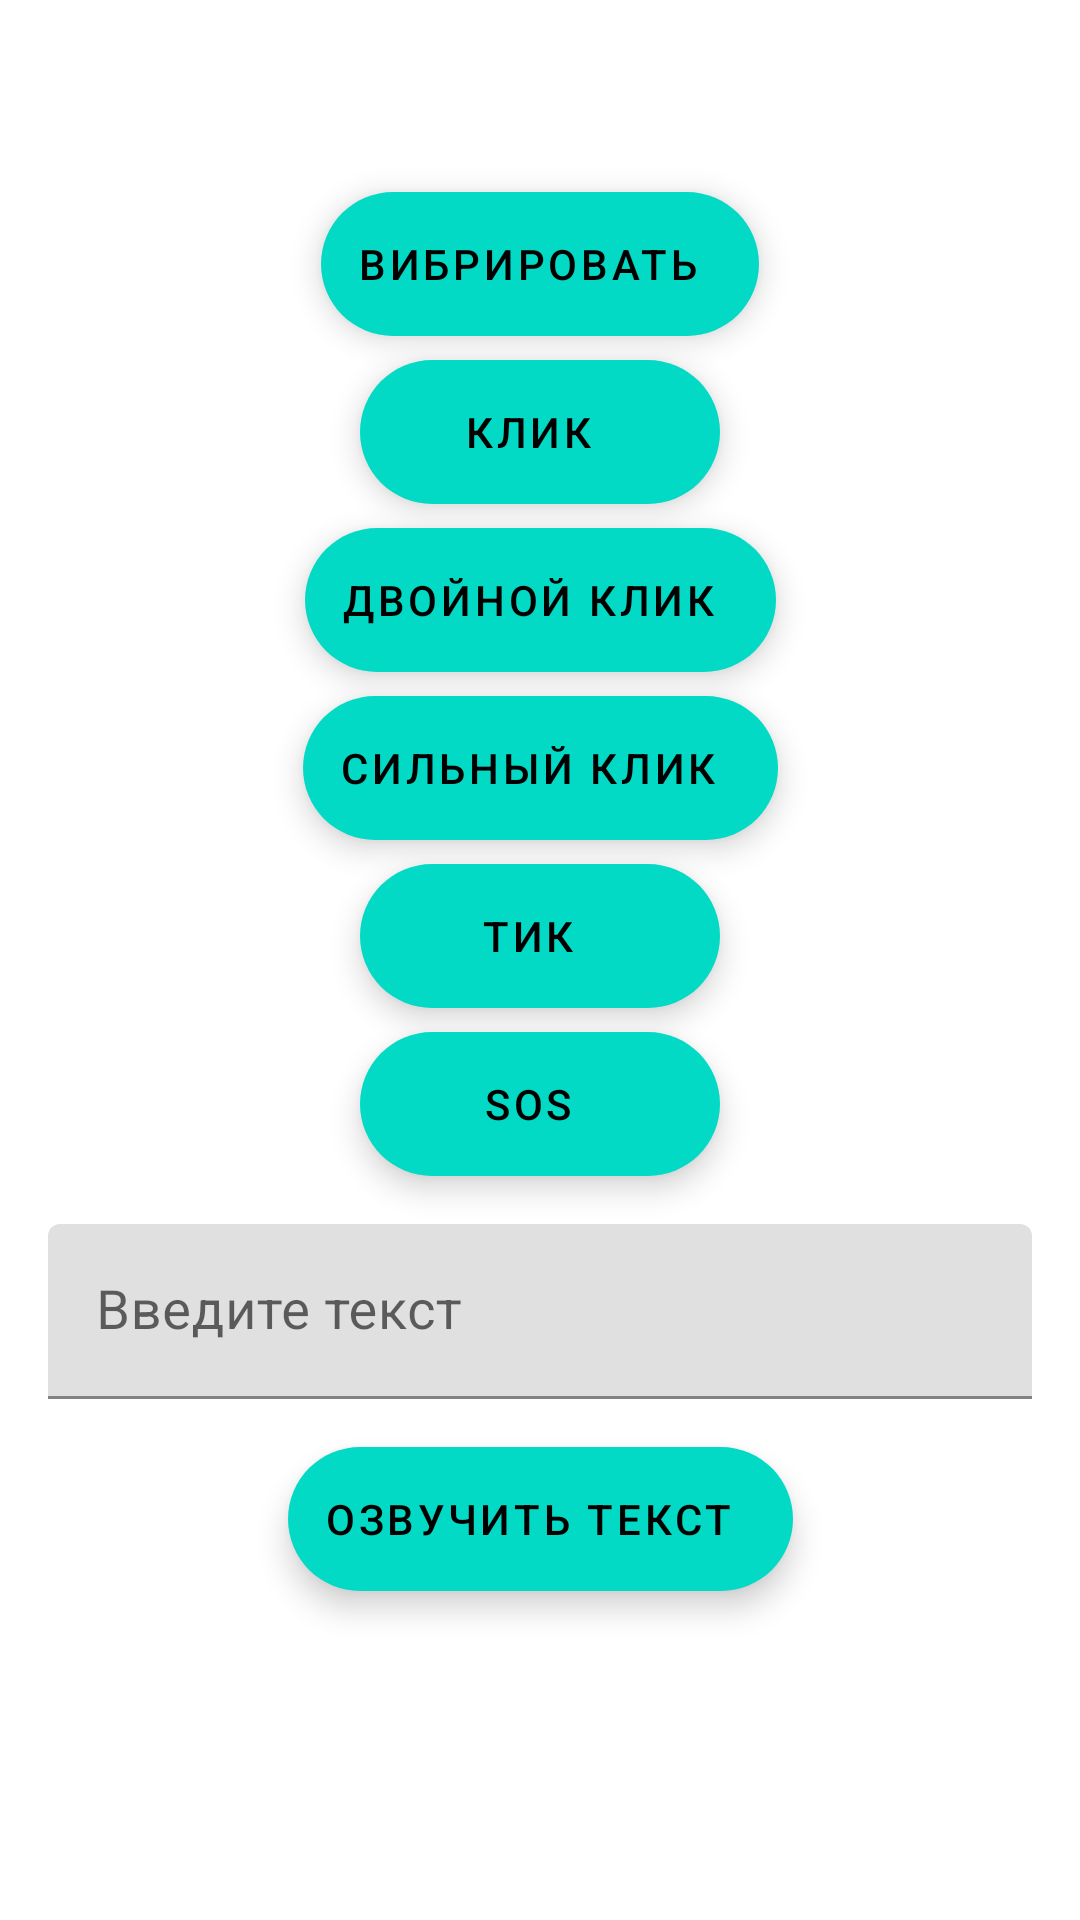

Write the Android layout XML for this screen, with the resource values it uses.
<!-- AndroidManifest.xml: application theme Theme.SensorsTest -->
<!-- res/layout/activity_vibrator_test.xml -->
<?xml version="1.0" encoding="utf-8"?>
<androidx.constraintlayout.widget.ConstraintLayout xmlns:android="http://schemas.android.com/apk/res/android"
  xmlns:app="http://schemas.android.com/apk/res-auto"
  xmlns:tools="http://schemas.android.com/tools"
  android:layout_width="match_parent"
  android:layout_height="match_parent"
  tools:context=".TestVibrator">


  <com.google.android.material.floatingactionbutton.ExtendedFloatingActionButton
    android:id="@+id/vibrate_button"
    android:layout_width="wrap_content"
    android:layout_height="wrap_content"
    android:layout_marginTop="64dp"
    android:text="@string/vibrate"
    app:layout_constraintBottom_toTopOf="@+id/flash_button"
    app:layout_constraintEnd_toEndOf="parent"
    app:layout_constraintStart_toStartOf="parent"
    app:layout_constraintTop_toTopOf="parent" />

  <com.google.android.material.floatingactionbutton.ExtendedFloatingActionButton
    android:id="@+id/flash_button"
    android:layout_width="wrap_content"
    android:layout_height="wrap_content"
    android:layout_marginVertical="8dp"
    android:text="@string/click"
    android:textAlignment="center"
    app:layout_constraintEnd_toEndOf="parent"
    app:layout_constraintStart_toStartOf="parent"
    app:layout_constraintTop_toBottomOf="@+id/vibrate_button" />

  <com.google.android.material.floatingactionbutton.ExtendedFloatingActionButton
    android:id="@+id/strobe_button"
    android:layout_width="wrap_content"
    android:layout_height="wrap_content"
    android:layout_marginVertical="8dp"
    android:text="@string/double_click"
    android:textAlignment="center"
    app:layout_constraintEnd_toEndOf="parent"
    app:layout_constraintStart_toStartOf="parent"
    app:layout_constraintTop_toBottomOf="@+id/flash_button" />

  <com.google.android.material.floatingactionbutton.ExtendedFloatingActionButton
    android:id="@+id/heavy_click_button"
    android:layout_width="wrap_content"
    android:layout_height="wrap_content"
    android:layout_marginVertical="8dp"
    android:text="@string/heavy_click"
    android:textAlignment="center"
    app:layout_constraintEnd_toEndOf="parent"
    app:layout_constraintStart_toStartOf="parent"
    app:layout_constraintTop_toBottomOf="@+id/strobe_button" />

  <com.google.android.material.floatingactionbutton.ExtendedFloatingActionButton
    android:id="@+id/tick_button"
    android:layout_width="wrap_content"
    android:layout_height="wrap_content"
    android:layout_marginVertical="8dp"
    android:text="@string/tick"
    android:textAlignment="center"
    app:layout_constraintEnd_toEndOf="parent"
    app:layout_constraintStart_toStartOf="parent"
    app:layout_constraintTop_toBottomOf="@+id/heavy_click_button" />

  <com.google.android.material.floatingactionbutton.ExtendedFloatingActionButton
    android:id="@+id/sos_button"
    android:layout_width="wrap_content"
    android:layout_height="wrap_content"
    android:layout_marginVertical="8dp"
    android:text="@string/sos"
    android:textAlignment="center"
    app:layout_constraintEnd_toEndOf="parent"
    app:layout_constraintStart_toStartOf="parent"
    app:layout_constraintTop_toBottomOf="@+id/tick_button" />

  <com.google.android.material.floatingactionbutton.ExtendedFloatingActionButton
    android:id="@+id/vibrate_text_button"
    android:layout_width="wrap_content"
    android:layout_height="wrap_content"
    android:layout_margin="16dp"
    android:layout_gravity="bottom|end"
    android:text="@string/send_text"
    app:layout_constraintEnd_toEndOf="parent"
    app:layout_constraintStart_toStartOf="parent"
    app:layout_constraintTop_toBottomOf="@id/vibrate_text_layout" />

  <com.google.android.material.textfield.TextInputLayout
    android:id="@+id/vibrate_text_layout"
    android:layout_width="match_parent"
    android:layout_height="wrap_content"
    android:layout_marginTop="16dp"
    android:layout_marginHorizontal="16dp"
    app:layout_constraintEnd_toEndOf="parent"
    app:layout_constraintStart_toStartOf="parent"
    app:layout_constraintTop_toBottomOf="@+id/sos_button">

    <com.google.android.material.textfield.TextInputEditText
      android:id="@+id/vibrate_text_input"
      android:layout_width="match_parent"
      android:layout_height="wrap_content"
      android:hint="@string/input_text"
      android:imeOptions="actionNext"
      android:inputType="textCapSentences"
      android:maxLines="1"
      android:textSize="18sp" />
  </com.google.android.material.textfield.TextInputLayout>


</androidx.constraintlayout.widget.ConstraintLayout>
<!-- resources referenced by this layout -->
<resources>
  <string name="click">Клик</string>
  <string name="double_click">Двойной клик</string>
  <string name="heavy_click">Сильный клик</string>
  <string name="input_text">Введите текст</string>
  <string name="send_text">Озвучить текст</string>
  <string name="sos">SOS</string>
  <string name="tick">Тик</string>
  <string name="vibrate">Вибрировать</string>
  <style name="Theme.SensorsTest" parent="Theme.MaterialComponents.DayNight.DarkActionBar">
      
      <item name="colorPrimary">@color/purple_500</item>
      <item name="colorPrimaryVariant">@color/purple_700</item>
      <item name="colorOnPrimary">@color/white</item>
      
      <item name="colorSecondary">@color/teal_200</item>
      <item name="colorSecondaryVariant">@color/teal_700</item>
      <item name="colorOnSecondary">@color/black</item>
      
      <item name="android:statusBarColor" tools:targetApi="l">?attr/colorPrimaryVariant</item>
      
    </style>
  <!-- not gathered from this repository: default colours our renderer supplied (Android Studio template values) -->
  <color name="purple_500">#FF6200EE</color>
  <color name="purple_700">#FF3700B3</color>
  <color name="teal_200">#FF03DAC5</color>
  <color name="teal_700">#FF018786</color>
  <color name="black">#FF000000</color>
  <color name="white">#FFFFFFFF</color>
</resources>
